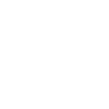
t = 0.00 s
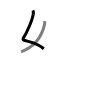
t = 1.50 s
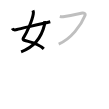
t = 3.25 s
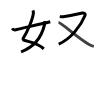
t = 4.75 s
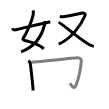
t = 6.50 s
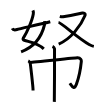
t = 8.00 s

The animated SVG that drew these frames (rendered in a browser with its animation timeline set to each time). Animation: 8 SMIL elements (animate=8); one cycle of 8.00 s.

<svg width="109px" height="109px" viewBox="0 0 px 109px" xmlns="http://www.w3.org/2000/svg" xmlns:xlink="http://www.w3.org/1999/xlink" xml:space="preserve" version="1.1"  baseProfile="full">
<path d="M32.93,10.44c0.38,0.87,0.56,2.29,0.36,3.47c-0.97,5.8-5.75,17.67-9.98,24.16c-0.87,1.33,0.37,2.04,0.86,2.18c7.29,2.13,13.94,2.92,19.6,8.58" style="fill:none;stroke:black;stroke-width:3;opacity:0">
  <animate attributeType="CSS" attributeName="opacity" from="0" to="1" begin="0s" dur="1s" repeatCount="0" fill="freeze" />
</path>
<path d="M44.62,21.17c0.07,0.78,0.11,2.67-0.15,3.78c-2.13,8.93-8.26,21.35-23.38,26.91" style="fill:none;stroke:black;stroke-width:3;opacity:0">
  <animate attributeType="CSS" attributeName="opacity" from="0" to="1" begin="1s" dur="1s" repeatCount="0" fill="freeze" />
</path>
<path d="M12.25,28.29c0.83,1.8,2.59,1.89,4.73,1.25C20.5,28.5,37.25,25,50.27,21.78" style="fill:none;stroke:black;stroke-width:3;opacity:0">
  <animate attributeType="CSS" attributeName="opacity" from="0" to="1" begin="2s" dur="1s" repeatCount="0" fill="freeze" />
</path>
<path d="M59.8,16.51c1.07,0.23,1.2,0.57,3.34,0.23c2.14-0.34,17.81-3.4,19.28-3.74c1.47-0.34,3.23,0.99,2.72,2.25C81,25.49,70.86,39.1,58.69,44.04" style="fill:none;stroke:black;stroke-width:3;opacity:0">
  <animate attributeType="CSS" attributeName="opacity" from="0" to="1" begin="3s" dur="1s" repeatCount="0" fill="freeze" />
</path>
<path d="M58.52,22.39c3.27,0.57,19.22,15.81,30.59,22.05c1.77,0.97,3.06,1.62,4.71,1.94" style="fill:none;stroke:black;stroke-width:3;opacity:0">
  <animate attributeType="CSS" attributeName="opacity" from="0" to="1" begin="4s" dur="1s" repeatCount="0" fill="freeze" />
</path>
<path d="M28.25,60.93c0.6,0.27,1.88,2.02,2,2.56c0.12,0.54,2.92,23.67,2.8,27.04" style="fill:none;stroke:black;stroke-width:3;opacity:0">
  <animate attributeType="CSS" attributeName="opacity" from="0" to="1" begin="5s" dur="1s" repeatCount="0" fill="freeze" />
</path>
<path d="M29.79,62.39c3.78-0.19,44.8-4.49,47.62-4.61c3.31-0.14,4.03,2.38,3.91,3.61c-0.6,6.19-2.65,16.78-4.88,22.75C74.25,90,72.5,87,69.88,83.24" style="fill:none;stroke:black;stroke-width:3;opacity:0">
  <animate attributeType="CSS" attributeName="opacity" from="0" to="1" begin="6s" dur="1s" repeatCount="0" fill="freeze" />
</path>
<path d="M52.52,46.38c0.6,0.27,1.88,2.02,2,2.56c0.12,0.54-0.08,49.57-0.2,52.94" style="fill:none;stroke:black;stroke-width:3;opacity:0">
  <animate attributeType="CSS" attributeName="opacity" from="0" to="1" begin="7s" dur="1s" repeatCount="0" fill="freeze" />
</path>
</svg>
